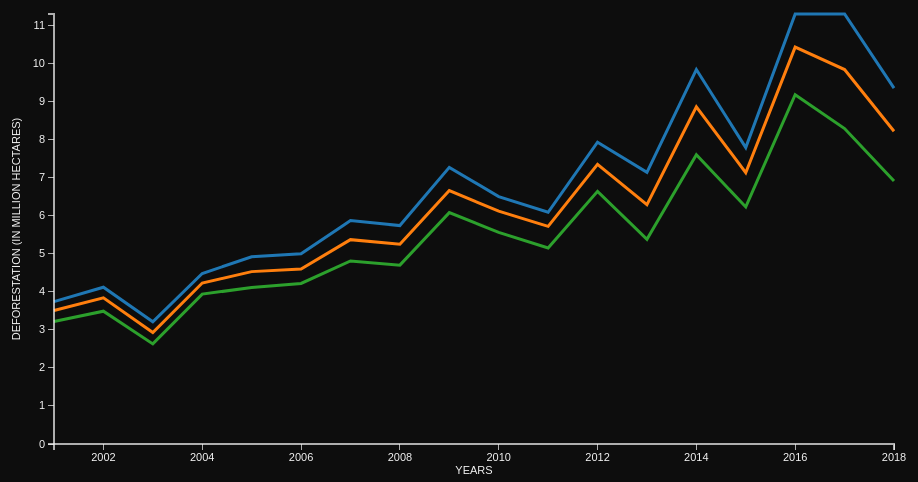
D3 v3 page, settled after 360 driven frames (6 s of simulated time); the page loaded 1 data file(s).


    d3.csv('multiline_data.csv', function(error, data) {
    data.forEach(function (d) {
        d.year = +d.year;
        d.FAO = +d.FAO;
        d.UNFCCC = +d.UNFCCC;
        d.Research = +d.Research;
    });

    var chart = makeLineChart(data, 'year', {
        'FAO': {column: 'FAO'},
        'UNFCCC': {column: 'UNFCCC'},
        'Research': {column: 'Research'},
    }, {xAxis: 'YEARS', yAxis: 'DEFORESTATION (IN MILLION HECTARES)'});
    chart.bind("#chart-line1");
    chart.render();

});

// ── multiline.js
d3.csv('multiline_data.csv', function(error, data) {
    data.forEach(function (d) {
        d.year = +d.year;
        d.FAO = +d.FAO;
        d.UNFCCC = +d.UNFCCC;
        d.Research = +d.Research;
    });

    var chart = makeLineChart(data, 'year', {
        'FAO': {column: 'FAO'},
        'UNFCCC': {column: 'UNFCCC'},
        'Research': {column: 'Research'},
    }, {xAxis: 'YEARS', yAxis: 'DEFORESTATION (IN MILLION HECTARES)'});
    chart.bind("#deforest-line");
    chart.render();

});


function makeLineChart(dataset, xName, yObjs, axisLabels) {
    var chartObj = {};
    var color = d3.scale.category10();
    chartObj.xAxisLabel = axisLabels.xAxis;
    chartObj.yAxisLabel = axisLabels.yAxis;
    /*
     yObjsects format:
     {y1:{column:'',name:'name',color:'color'},y2}
     */

    chartObj.data = dataset;
    chartObj.margin = {top: 15, right: 60, bottom: 30, left: 50};
    chartObj.width = 650 - chartObj.margin.left - chartObj.margin.right;
    chartObj.height = 480 - chartObj.margin.top - chartObj.margin.bottom;

// So we can pass the x and y as strings when creating the function
    chartObj.xFunct = function(d){return d[xName]};

// For each yObjs argument, create a yFunction
    function getYFn(column) {
        return function (d) {
            return d[column];
        };
    }

// Object instead of array
    chartObj.yFuncts = [];
    for (var y  in yObjs) {
        yObjs[y].name = y;
        yObjs[y].yFunct = getYFn(yObjs[y].column); //Need this  list for the ymax function
        chartObj.yFuncts.push(yObjs[y].yFunct);
    }

//Formatter functions for the axes
    chartObj.formatAsNumber = d3.format(".0f");
    chartObj.formatAsDecimal = d3.format(".2f");
    chartObj.formatAsCurrency = d3.format("$.2f");
    chartObj.formatAsFloat = function (d) {
        if (d % 1 !== 0) {
            return d3.format(".2f")(d);
        } else {
            return d3.format(".0f")(d);
        }
        
    };

    chartObj.xFormatter = chartObj.formatAsNumber;
    chartObj.yFormatter = chartObj.formatAsFloat;

    chartObj.bisectYear = d3.bisector(chartObj.xFunct).left; //< Can be overridden in definition

//Create scale functions
    chartObj.xScale = d3.scale.linear().range([0, chartObj.width]).domain(d3.extent(chartObj.data, chartObj.xFunct)); //< Can be overridden in definition

// Get the max of every yFunct
    chartObj.max = function (fn) {
        return d3.max(chartObj.data, fn);
    };
    chartObj.yScale = d3.scale.linear().range([chartObj.height, 0]).domain([0, d3.max(chartObj.yFuncts.map(chartObj.max))]);

    chartObj.formatAsYear = d3.format("");

//Create axis
    chartObj.xAxis = d3.svg.axis().scale(chartObj.xScale).orient("bottom").tickFormat(chartObj.xFormatter); //< Can be overridden in definition

    chartObj.yAxis = d3.svg.axis().scale(chartObj.yScale).orient("left").tickFormat(chartObj.yFormatter); //< Can be overridden in definition


// Build line building functions
    function getYScaleFn(yObj) {
        return function (d) {
            return chartObj.yScale(yObjs[yObj].yFunct(d));
        };
    }
    for (var yObj in yObjs) {
        yObjs[yObj].line = d3.svg.line().interpolate("linear").x(function (d) {
            return chartObj.xScale(chartObj.xFunct(d));
        }).y(getYScaleFn(yObj));
    }
    

    chartObj.svg;

// Change chart size according to window size
    chartObj.update_svg_size = function () {
        chartObj.width = parseInt(chartObj.chartDiv.style("width"), 10) - (chartObj.margin.left + chartObj.margin.right);

        chartObj.height = parseInt(chartObj.chartDiv.style("height"), 10) - (chartObj.margin.top + chartObj.margin.bottom);

        /* Update the range of the scale with new width/height */
        chartObj.xScale.range([0, chartObj.width]);
        chartObj.yScale.range([chartObj.height, 0]);

        if (!chartObj.svg) {return false;}

        /* Else Update the axis with the new scale */
        chartObj.svg.select('.x.axis').attr("transform", "translate(0," + chartObj.height + ")").call(chartObj.xAxis);
        chartObj.svg.select('.x.axis .label').attr("x", chartObj.width / 2);

        chartObj.svg.select('.y.axis').call(chartObj.yAxis);
        chartObj.svg.select('.y.axis .label').attr("x", -chartObj.height / 2);

        /* Force D3 to recalculate and update the line */
        for (var y  in yObjs) {
            yObjs[y].path.attr("d", yObjs[y].line);
        }
        

        d3.selectAll(".focus.line").attr("y2", chartObj.height);

        chartObj.chartDiv.select('svg').attr("width", chartObj.width + (chartObj.margin.left + chartObj.margin.right)).attr("height", chartObj.height + (chartObj.margin.top + chartObj.margin.bottom));

        chartObj.svg.select(".overlay").attr("width", chartObj.width).attr("height", chartObj.height);
        return chartObj;
    };

    chartObj.bind = function (selector) {
        chartObj.mainDiv = d3.select(selector);
        // Add all the divs to make it centered and responsive
        chartObj.mainDiv.append("div").attr("class", "inner-wrapper").append("div").attr("class", "outer-box").append("div").attr("class", "inner-box");
        chartSelector = selector + " .inner-box";
        chartObj.chartDiv = d3.select(chartSelector);
        d3.select(window).on('resize.' + chartSelector, chartObj.update_svg_size);
        chartObj.update_svg_size();
        return chartObj;
    };

// Render the chart
    chartObj.render = function () {
        //Create SVG element
        chartObj.svg = chartObj.chartDiv.append("svg").attr("class", "chart-area").attr("width", chartObj.width + (chartObj.margin.left + chartObj.margin.right)).attr("height", chartObj.height + (chartObj.margin.top + chartObj.margin.bottom)).append("g").attr("transform", "translate(" + chartObj.margin.left + "," + chartObj.margin.top + ")");

        // Draw Lines
        for (var y  in yObjs) {
            yObjs[y].path = chartObj.svg.append("path").datum(chartObj.data).attr("class", "line").attr("d", yObjs[y].line).style("stroke", color(y)).attr("data-series", y).on("mouseover", function () {
                focus.style("display", null);
            }).on("mouseout", function () {
                focus.transition().delay(700).style("display", "none");
            }).on("mousemove", mousemove);
        }
        

        // Draw Axis
        chartObj.svg.append("g").attr("class", "x axis").attr("transform", "translate(0," + chartObj.height + ")").call(chartObj.xAxis).append("text").attr("class", "label").attr("x", chartObj.width / 2).attr("y", 30).style("text-anchor", "middle").text(chartObj.xAxisLabel);

        chartObj.svg.append("g").attr("class", "y axis").call(chartObj.yAxis).append("text").attr("class", "label").attr("transform", "rotate(-90)").attr("y", -42).attr("x", -chartObj.height / 2).attr("dy", ".71em").style("text-anchor", "middle").text(chartObj.yAxisLabel);

        //Draw tooltips
        var focus = chartObj.svg.append("g").attr("class", "focus").style("display", "none");
        
        
        var line = 10
        for (var y  in yObjs) {
            yObjs[y].tooltip = focus.append("g");
            yObjs[y].tooltip.append("circle").attr("r", 5);
            yObjs[y].tooltip.append("rect").attr("x", 8).attr("y",line).attr("width",22).attr("height",'0.75em');
            yObjs[y].tooltip.append("text").attr("x", 9).attr("y", line).attr("dy", "0.75em");
            line+=10
        }

        // Year label
        focus.append("text").attr("class", "focus year").attr("x", 9).attr("y", 7);
        // Focus line
        focus.append("line").attr("class", "focus line").attr("y1", 0).attr("y2", chartObj.height);

        //Draw legend
        var legend = chartObj.mainDiv.append('div').attr("class", "legend");
        for (var y  in yObjs) {
            series = legend.append('div');
            series.append('div').attr("class", "series-marker").style("background-color", color(y));
            series.append('p').text(y);
            yObjs[y].legend = series;
        }

        // Overlay to capture hover
        chartObj.svg.append("rect").attr("class", "overlay").attr("width", chartObj.width).attr("height", chartObj.height).on("mouseover", function () {
            focus.style("display", null);
        }).on("mouseout", function () {
            focus.style("display", "none");
        }).on("mousemove", mousemove);

        return chartObj;
        function mousemove() {
            var x0 = chartObj.xScale.invert(d3.mouse(this)[0]), i = chartObj.bisectYear(dataset, x0, 1), d0 = chartObj.data[i - 1], d1 = chartObj.data[i];
            try {
                var d = x0 - chartObj.xFunct(d0) > chartObj.xFunct(d1) - x0 ? d1 : d0;
            } catch (e) { return;}
            minY = chartObj.height;
            for (var y  in yObjs) {
                yObjs[y].tooltip.attr("transform", "translate(" + chartObj.xScale(chartObj.xFunct(d)) + "," + chartObj.yScale(yObjs[y].yFunct(d)) + ")");
                yObjs[y].tooltip.select("text").text(chartObj.yFormatter(yObjs[y].yFunct(d)));
                minY = Math.min(minY, chartObj.yScale(yObjs[y].yFunct(d)));
            }

            focus.select(".focus.line").attr("transform", "translate(" + chartObj.xScale(chartObj.xFunct(d)) + ")").attr("y1", minY);
            focus.select(".focus.year").text("Year: " + chartObj.xFormatter(chartObj.xFunct(d)));
        }
        
        
    };
    return chartObj;
    

}

### data: multiline_data.csv
year, FAO, UNFCCC, Research
2001, 3.74, 3.51, 3.22
2002, 4.12, 3.84, 3.49
2003, 3.21, 2.93, 2.63
2004, 4.48, 4.23, 3.94
2005, 4.92, 4.53, 4.11
2006, 5.00, 4.60, 4.22
2007, 5.87, 5.37, 4.81
2008, 5.74, 5.25, 4.70
2009, 7.27, 6.66, 6.08
2010, 6.50, 6.12, 5.56
2011, 6.09, 5.72, 5.15
2012, 7.93, 7.35, 6.64
2013, 7.14, 6.29, 5.38
2014, 9.84, 8.86, 7.60
2015, 7.79, 7.13, 6.23
2016, 11.30, 10.43, 9.18
2017, 11.30, 9.84, 8.29
2018, 9.35, 8.22, 6.91